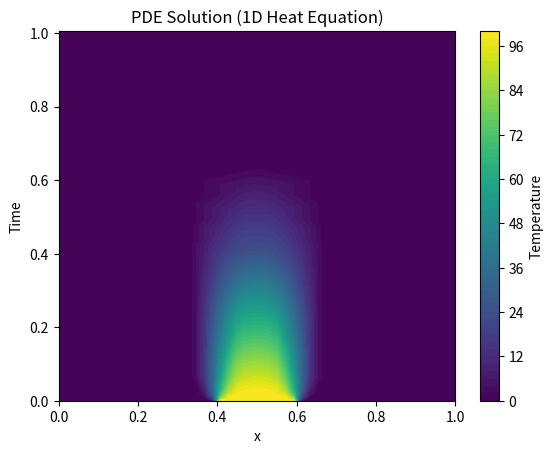
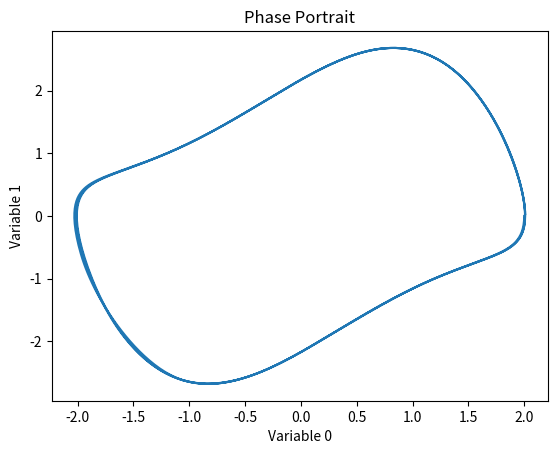

Source code (Python) for these figures, in order:
import numpy as np
from scipy.integrate import solve_ivp
from scipy.sparse import diags
from scipy.optimize import minimize
import matplotlib.pyplot as plt
from mpl_toolkits.mplot3d import Axes3D

class NumericalSimulationFramework:
    def __init__(self):
        pass

    # Solve PDE using finite difference method
    def solve_pde_fd(self, initial_condition, diffusion_coefficient, dx, dt, T):
        """Solve 1D heat equation using explicit finite difference method."""
        n_points = len(initial_condition)
        u = np.array(initial_condition)
        alpha = diffusion_coefficient * dt / dx**2

        if alpha > 0.5:
            raise ValueError("Stability condition violated: alpha <= 0.5 required.")

        time_steps = int(T / dt)
        results = [u.copy()]
        for t in range(time_steps):
            u_new = u.copy()
            for i in range(1, n_points - 1):
                u_new[i] = u[i] + alpha * (u[i+1] - 2*u[i] + u[i-1])
            u = u_new
            results.append(u.copy())

        return np.array(results)

    # Simulate nonlinear dynamic systems
    def simulate_dynamics(self, f, t_span, y0, t_eval):
        """Simulate a nonlinear dynamic system."""
        solution = solve_ivp(f, t_span, y0, t_eval=t_eval, method='RK45')
        return solution

    # Perform global optimization
    def optimize_function(self, func, bounds, method="L-BFGS-B"):
        """Optimize a multivariable function."""
        result = minimize(func, x0=np.mean(bounds, axis=1), bounds=bounds, method=method)
        return result

    # Plot PDE solution
    def plot_pde_solution(self, solution, dx, dt):
        """Visualize the solution of a PDE."""
        x = np.linspace(0, len(solution[0]) * dx, len(solution[0]))
        t = np.linspace(0, len(solution) * dt, len(solution))
        X, T = np.meshgrid(x, t)

        plt.figure()
        plt.contourf(X, T, solution, levels=50, cmap='viridis')
        plt.colorbar(label="Temperature")
        plt.xlabel("x")
        plt.ylabel("Time")
        plt.title("PDE Solution (1D Heat Equation)")
        plt.show()

    # Plot dynamic system phase portrait
    def plot_phase_portrait(self, solution, variables=(0, 1)):
        """Visualize phase portrait of a dynamic system."""
        x, y = solution.y[variables[0]], solution.y[variables[1]]
        plt.figure()
        plt.plot(x, y)
        plt.xlabel(f"Variable {variables[0]}")
        plt.ylabel(f"Variable {variables[1]}")
        plt.title("Phase Portrait")
        plt.show()

# Example Usage
if __name__ == "__main__":
    framework = NumericalSimulationFramework()

    # Example 1: Solve 1D heat equation using finite difference
    initial_condition = [100 if 0.4 < x < 0.6 else 0 for x in np.linspace(0, 1, 50)]
    diffusion_coefficient = 0.01
    dx, dt = 0.02, 0.005
    T = 1.0

    pde_solution = framework.solve_pde_fd(initial_condition, diffusion_coefficient, dx, dt, T)
    framework.plot_pde_solution(pde_solution, dx, dt)

    # Example 2: Simulate nonlinear dynamic system (Van der Pol oscillator)
    def van_der_pol(t, y, mu=1.0):
        x, v = y
        dxdt = v
        dvdt = mu * (1 - x**2) * v - x
        return [dxdt, dvdt]

    t_span = (0, 20)
    y0 = [2.0, 0.0]
    t_eval = np.linspace(0, 20, 1000)
    solution = framework.simulate_dynamics(lambda t, y: van_der_pol(t, y), t_span, y0, t_eval)
    framework.plot_phase_portrait(solution)

    # Example 3: Global optimization of a multivariable function
    def objective(x):
        return np.sin(x[0]) * np.cos(x[1]) + x[0]**2 + x[1]**2

    bounds = [(-2, 2), (-2, 2)]
    result = framework.optimize_function(objective, bounds)
    print("Optimization Result:", result)
